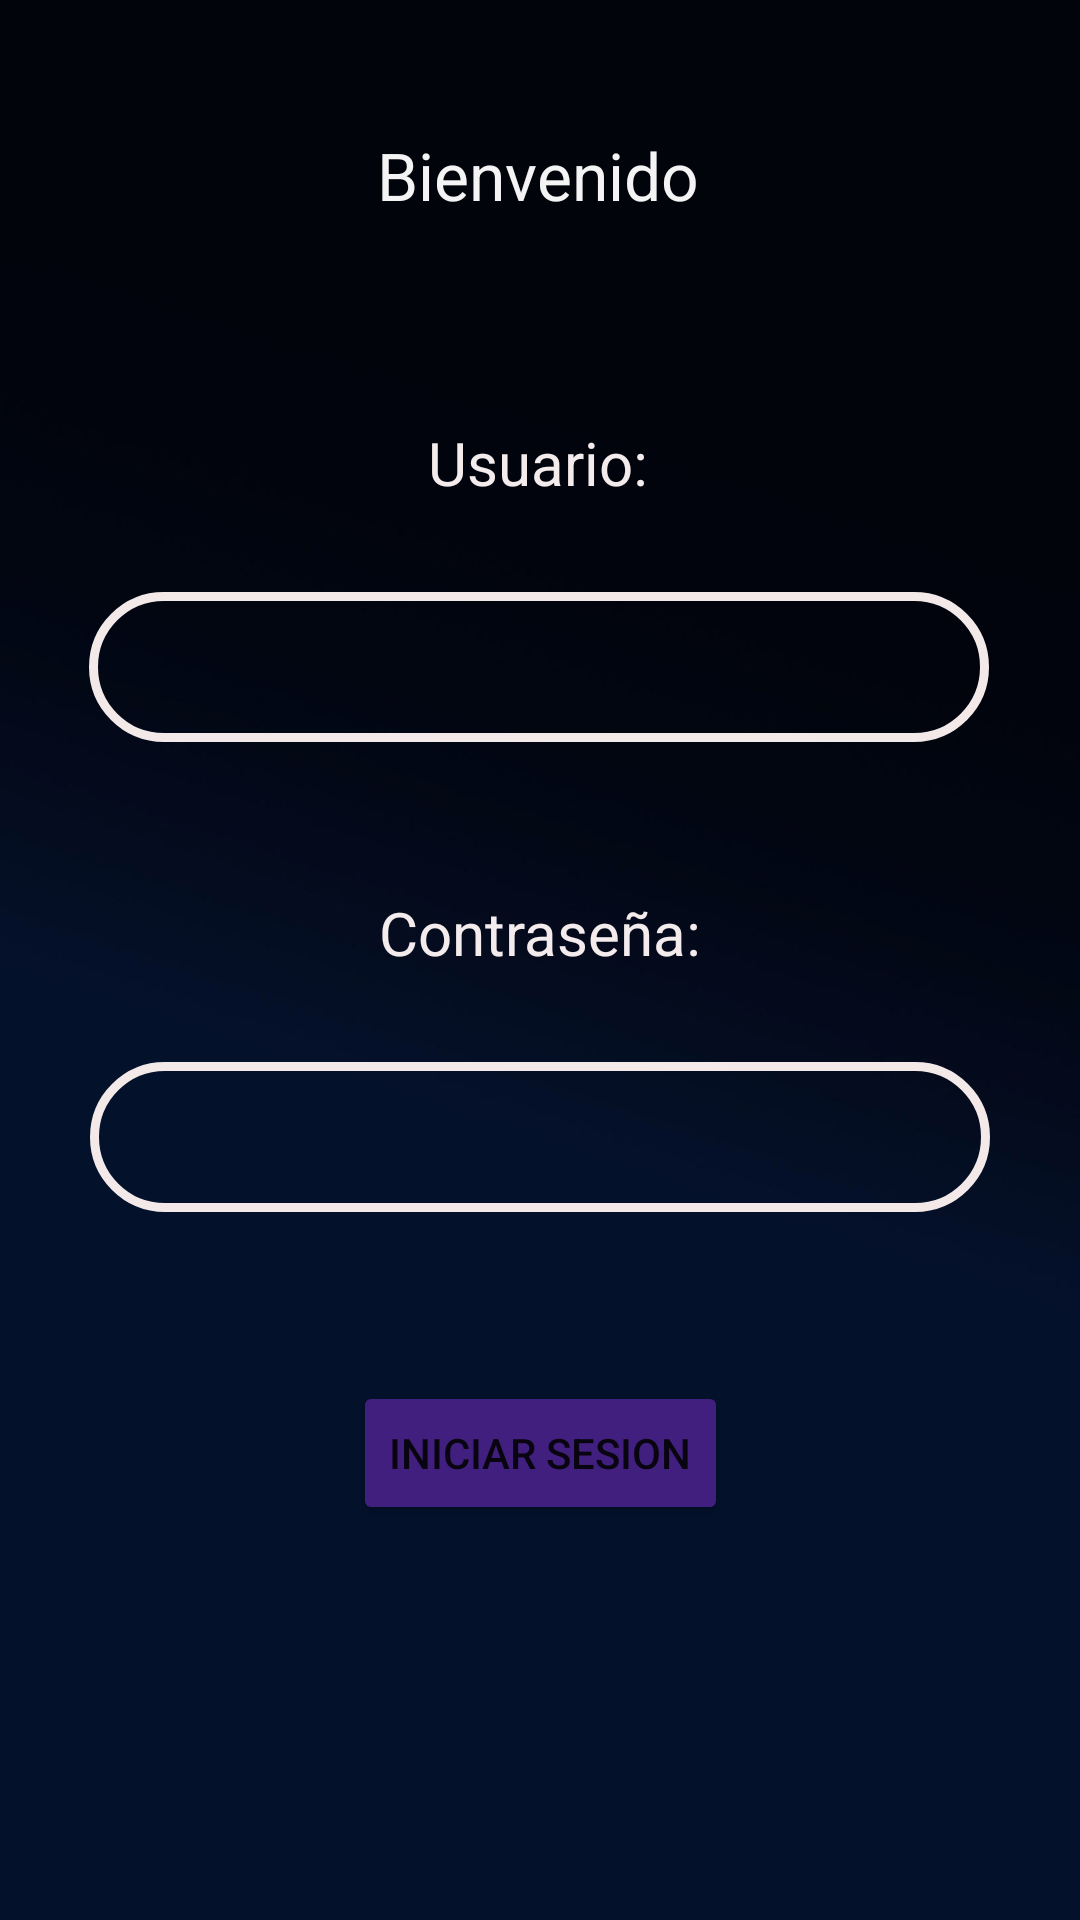

Reconstruct the res/layout file that produces this screen, plus the resources it refers to.
<!-- AndroidManifest.xml: application theme Theme.AplicacionInmuebles -->
<!-- res/layout/activity_main.xml -->
<?xml version="1.0" encoding="utf-8"?>
<androidx.constraintlayout.widget.ConstraintLayout
    xmlns:android="http://schemas.android.com/apk/res/android"
    xmlns:app="http://schemas.android.com/apk/res-auto"
    android:background="@drawable/wall"
    android:layout_width="match_parent"
    android:layout_height="match_parent"
    android:orientation="vertical">

    <TextView
        android:id="@+id/bienvenida"
        android:layout_width="wrap_content"
        android:layout_height="wrap_content"
        android:layout_marginTop="20dp"
        android:background="#00EFEBEB"
        android:text="Bienvenido"
        android:textColor="#F4F4F4"
        android:textSize="22sp"
        app:layout_constraintBottom_toBottomOf="parent"
        app:layout_constraintHorizontal_bias="0.498"
        app:layout_constraintLeft_toLeftOf="parent"
        app:layout_constraintRight_toRightOf="parent"
        app:layout_constraintTop_toTopOf="parent"
        app:layout_constraintVertical_bias="0.04" />

    <TextView
        android:id="@+id/Usuario"
        android:layout_width="wrap_content"
        android:layout_height="wrap_content"
        android:layout_marginTop="15dp"
        android:text="Usuario:"
        android:textColor="#F4ECEC"
        android:textSize="20sp"
        app:layout_constraintBottom_toBottomOf="parent"
        app:layout_constraintHorizontal_bias="0.498"
        app:layout_constraintLeft_toLeftOf="parent"
        app:layout_constraintRight_toRightOf="parent"
        app:layout_constraintTop_toBottomOf="@id/bienvenida"
        app:layout_constraintVertical_bias="0.1" />

    <EditText
        android:id="@+id/etUsuario"
        android:layout_width="300dp"
        android:layout_height="50dp"
        android:textColor="#F4ECEC"
        android:textColorHighlight="#F4ECEC"
        android:textColorHint="#F4ECEC"
        android:textColorLink="#F4ECEC"
        android:background="@drawable/sweet_borde_editext"
        app:layout_constraintBottom_toBottomOf="parent"
        app:layout_constraintHorizontal_bias="0.495"
        app:layout_constraintLeft_toLeftOf="parent"
        app:layout_constraintRight_toRightOf="parent"
        app:layout_constraintTop_toBottomOf="@id/Usuario"
        app:layout_constraintVertical_bias="0.07" />

    <TextView
        android:id="@+id/Contrasena"
        android:layout_width="wrap_content"
        android:layout_height="wrap_content"
        android:layout_marginTop="15dp"
        android:text="Contraseña:"
        android:textColor="#F4ECEC"
        android:textSize="20sp"
        app:layout_constraintBottom_toBottomOf="parent"
        app:layout_constraintLeft_toLeftOf="parent"
        app:layout_constraintRight_toRightOf="parent"
        app:layout_constraintTop_toBottomOf="@id/etUsuario"
        app:layout_constraintVertical_bias="0.1" />

    <EditText
        android:id="@+id/etContrasena"
        android:layout_width="300dp"
        android:layout_height="50dp"
        android:inputType="textPassword"
        android:password="true"
        android:textColor="#F4ECEC"
        android:textColorHighlight="#F4ECEC"
        android:textColorHint="#F4ECEC"
        android:textColorLink="#F4ECEC"
        android:background="@drawable/sweet_borde_editext"
        app:layout_constraintBottom_toBottomOf="parent"
        app:layout_constraintLeft_toLeftOf="parent"
        app:layout_constraintRight_toRightOf="parent"
        app:layout_constraintTop_toBottomOf="@id/Contrasena"
        app:layout_constraintVertical_bias="0.112" />

    <Button
        android:id="@+id/btnLogin"
        android:layout_width="wrap_content"
        android:layout_height="wrap_content"
        android:text="Iniciar Sesion"
        app:backgroundTint="#411F7E"
        app:layout_constraintBottom_toBottomOf="parent"
        app:layout_constraintLeft_toLeftOf="parent"
        app:layout_constraintRight_toRightOf="parent"
        app:layout_constraintTop_toBottomOf="@id/etContrasena"
        app:layout_constraintVertical_bias="0.3" />





</androidx.constraintlayout.widget.ConstraintLayout>
<!-- resources referenced by this layout -->
<resources>
  <!-- drawable sweet_borde_editext (drawable) -->
  <?xml version="1.0" encoding="utf-8"?>
  <shape xmlns:android="http://schemas.android.com/apk/res/android" android:shape="rectangle">
  
      android:padding="10dp"
      android:shape="rectangle">
  
      <solid android:color="#00F8F8F8"/>
      <stroke android:width="3dp"
          android:color="#F3E9E9"/>
  
      <corners
          android:bottomLeftRadius="87dp"
          android:bottomRightRadius="87dp"
          android:topLeftRadius="87dp"
          android:topRightRadius="87dp"/>
  </shape>
  <!-- drawable wall: jpg bitmap (drawable, 39462 bytes) -->
  <style name="Theme.AplicacionInmuebles" parent="Theme.MaterialComponents.DayNight.DarkActionBar">
          
          <item name="colorPrimary">@color/purple_500</item>
          <item name="colorPrimaryVariant">@color/purple_700</item>
          <item name="colorOnPrimary">@color/white</item>
          
          <item name="colorSecondary">@color/teal_200</item>
          <item name="colorSecondaryVariant">@color/teal_700</item>
          <item name="colorOnSecondary">@color/black</item>
          
          <item name="android:statusBarColor" tools:targetApi="l">?attr/colorPrimaryVariant</item>
          
      </style>
  <!-- not gathered from this repository: default colours our renderer supplied (Android Studio template values) -->
  <color name="purple_500">#FF6200EE</color>
  <color name="purple_700">#FF3700B3</color>
  <color name="teal_200">#FF03DAC5</color>
  <color name="teal_700">#FF018786</color>
  <color name="black">#FF000000</color>
  <color name="white">#FFFFFFFF</color>
</resources>
